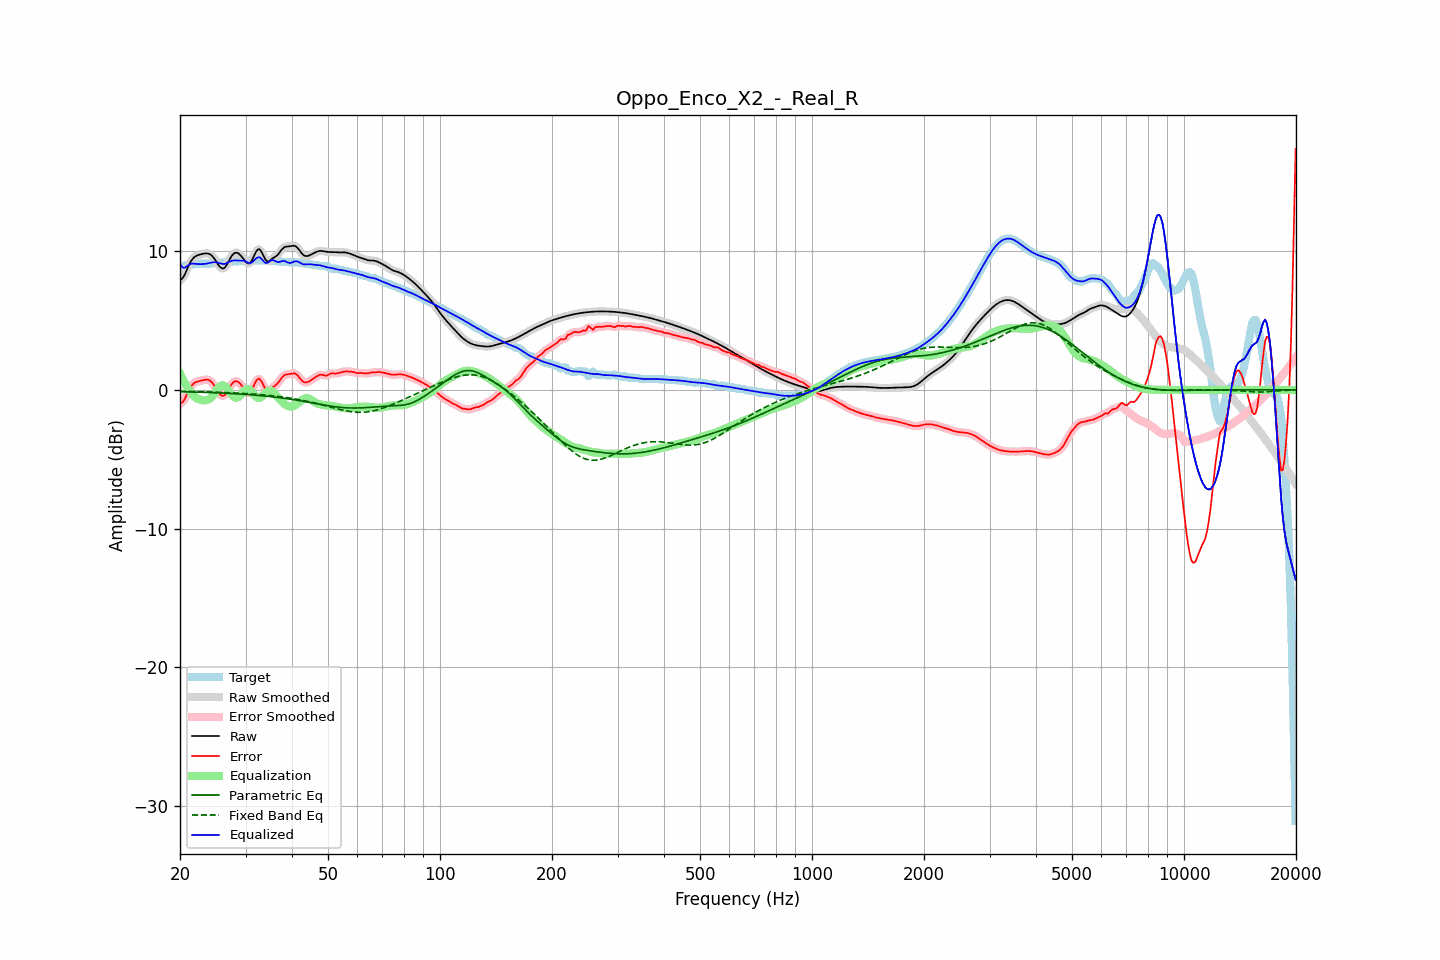

Data behind this chart, as committed beside it:
frequency, raw, error, smoothed, error_smoothed, equalization, parametric_eq, fixed_band_eq, equalized_raw, equalized_smoothed, target
20.00, 7.92, -0.97, 7.90, -1.00, 1.17, -0.12, -0.09, 9.10, 9.07, 8.89
20.20, 7.98, -0.94, 8.00, -0.92, 0.93, -0.12, -0.10, 8.91, 8.93, 8.92
20.40, 8.12, -0.83, 8.15, -0.80, 0.69, -0.13, -0.10, 8.81, 8.84, 8.95
20.61, 8.33, -0.64, 8.34, -0.63, 0.48, -0.13, -0.10, 8.81, 8.82, 8.97
20.81, 8.60, -0.39, 8.59, -0.39, 0.28, -0.13, -0.10, 8.88, 8.88, 8.99
21.02, 8.86, -0.14, 8.86, -0.14, 0.10, -0.14, -0.11, 8.97, 8.97, 9.00
21.23, 9.11, 0.10, 9.10, 0.09, -0.06, -0.14, -0.11, 9.06, 9.05, 9.01
21.44, 9.31, 0.28, 9.30, 0.28, -0.20, -0.14, -0.11, 9.11, 9.10, 9.03
21.66, 9.46, 0.41, 9.46, 0.42, -0.36, -0.15, -0.11, 9.10, 9.11, 9.05
21.87, 9.58, 0.52, 9.58, 0.51, -0.48, -0.15, -0.12, 9.10, 9.10, 9.06
22.09, 9.66, 0.58, 9.66, 0.57, -0.57, -0.15, -0.12, 9.09, 9.09, 9.08
22.31, 9.71, 0.61, 9.71, 0.62, -0.63, -0.16, -0.12, 9.08, 9.08, 9.10
22.54, 9.75, 0.64, 9.75, 0.64, -0.68, -0.16, -0.12, 9.07, 9.07, 9.11
22.76, 9.78, 0.67, 9.78, 0.67, -0.71, -0.16, -0.13, 9.07, 9.07, 9.11
22.99, 9.81, 0.70, 9.81, 0.70, -0.74, -0.17, -0.13, 9.07, 9.07, 9.11
23.22, 9.83, 0.73, 9.83, 0.73, -0.75, -0.17, -0.13, 9.08, 9.08, 9.10
23.45, 9.84, 0.75, 9.85, 0.75, -0.75, -0.18, -0.14, 9.10, 9.10, 9.10
23.69, 9.84, 0.75, 9.84, 0.75, -0.72, -0.18, -0.14, 9.12, 9.12, 9.09
23.92, 9.82, 0.71, 9.81, 0.71, -0.67, -0.18, -0.14, 9.15, 9.14, 9.10
24.16, 9.76, 0.64, 9.75, 0.64, -0.58, -0.19, -0.15, 9.17, 9.17, 9.11
24.40, 9.66, 0.52, 9.65, 0.52, -0.46, -0.19, -0.15, 9.19, 9.19, 9.13
24.65, 9.52, 0.37, 9.52, 0.36, -0.31, -0.20, -0.16, 9.21, 9.21, 9.16
24.89, 9.36, 0.18, 9.35, 0.18, -0.15, -0.20, -0.16, 9.21, 9.21, 9.18
25.14, 9.18, -0.01, 9.17, -0.02, 0.02, -0.21, -0.16, 9.19, 9.19, 9.19
25.39, 8.99, -0.20, 9.00, -0.20, 0.16, -0.21, -0.17, 9.15, 9.16, 9.19
25.65, 8.86, -0.34, 8.85, -0.34, 0.27, -0.22, -0.17, 9.13, 9.12, 9.19
25.91, 8.77, -0.42, 8.77, -0.42, 0.33, -0.22, -0.18, 9.09, 9.09, 9.19
26.16, 8.75, -0.43, 8.77, -0.42, 0.32, -0.23, -0.18, 9.07, 9.09, 9.18
26.43, 8.84, -0.35, 8.85, -0.34, 0.26, -0.23, -0.18, 9.10, 9.10, 9.18
26.69, 9.01, -0.19, 9.00, -0.19, 0.14, -0.24, -0.19, 9.15, 9.15, 9.20
26.96, 9.21, -0.00, 9.21, -0.00, -0.00, -0.25, -0.19, 9.20, 9.20, 9.21
27.23, 9.43, 0.20, 9.43, 0.20, -0.17, -0.25, -0.20, 9.26, 9.26, 9.23
27.50, 9.63, 0.38, 9.63, 0.38, -0.32, -0.26, -0.21, 9.31, 9.30, 9.25
27.77, 9.78, 0.52, 9.78, 0.52, -0.45, -0.26, -0.21, 9.33, 9.33, 9.26
28.05, 9.88, 0.62, 9.87, 0.61, -0.54, -0.27, -0.22, 9.35, 9.34, 9.27
28.33, 9.90, 0.62, 9.90, 0.63, -0.57, -0.28, -0.22, 9.33, 9.34, 9.27
28.62, 9.87, 0.59, 9.87, 0.59, -0.54, -0.29, -0.23, 9.33, 9.33, 9.28
28.90, 9.78, 0.50, 9.78, 0.50, -0.45, -0.29, -0.23, 9.33, 9.33, 9.28
29.19, 9.66, 0.37, 9.66, 0.37, -0.33, -0.30, -0.24, 9.33, 9.33, 9.29
29.48, 9.52, 0.22, 9.52, 0.22, -0.19, -0.31, -0.25, 9.33, 9.32, 9.30
29.78, 9.37, 0.06, 9.37, 0.06, -0.06, -0.32, -0.25, 9.30, 9.30, 9.31
30.08, 9.23, -0.08, 9.23, -0.09, 0.03, -0.32, -0.26, 9.26, 9.25, 9.32
30.38, 9.13, -0.19, 9.14, -0.18, 0.06, -0.33, -0.27, 9.20, 9.20, 9.32
30.68, 9.11, -0.21, 9.13, -0.20, 0.04, -0.34, -0.28, 9.15, 9.17, 9.33
30.99, 9.22, -0.11, 9.22, -0.11, -0.05, -0.35, -0.28, 9.16, 9.17, 9.33
31.30, 9.40, 0.07, 9.41, 0.08, -0.18, -0.36, -0.29, 9.22, 9.23, 9.33
31.61, 9.65, 0.32, 9.65, 0.32, -0.33, -0.37, -0.30, 9.32, 9.33, 9.33
31.93, 9.91, 0.58, 9.89, 0.56, -0.46, -0.38, -0.31, 9.45, 9.44, 9.33
32.24, 10.07, 0.74, 10.07, 0.74, -0.54, -0.39, -0.32, 9.52, 9.53, 9.33
32.57, 10.16, 0.82, 10.13, 0.80, -0.58, -0.40, -0.33, 9.58, 9.56, 9.34
32.89, 10.08, 0.74, 10.07, 0.73, -0.55, -0.41, -0.34, 9.53, 9.51, 9.34
33.22, 9.89, 0.55, 9.89, 0.55, -0.48, -0.42, -0.35, 9.41, 9.41, 9.34
33.55, 9.65, 0.31, 9.65, 0.31, -0.37, -0.43, -0.36, 9.28, 9.28, 9.34
33.89, 9.42, 0.08, 9.44, 0.10, -0.25, -0.44, -0.37, 9.16, 9.19, 9.33
34.23, 9.30, -0.04, 9.31, -0.02, -0.15, -0.45, -0.38, 9.15, 9.16, 9.33
34.57, 9.26, -0.07, 9.28, -0.05, -0.07, -0.46, -0.39, 9.19, 9.21, 9.33
34.92, 9.34, 0.02, 9.33, 0.01, -0.05, -0.48, -0.40, 9.29, 9.29, 9.32
35.27, 9.43, 0.12, 9.42, 0.11, -0.07, -0.49, -0.42, 9.36, 9.34, 9.31
35.62, 9.52, 0.22, 9.51, 0.21, -0.16, -0.50, -0.43, 9.36, 9.35, 9.30
35.97, 9.58, 0.30, 9.59, 0.30, -0.28, -0.52, -0.44, 9.31, 9.31, 9.29
... 635 more rows
